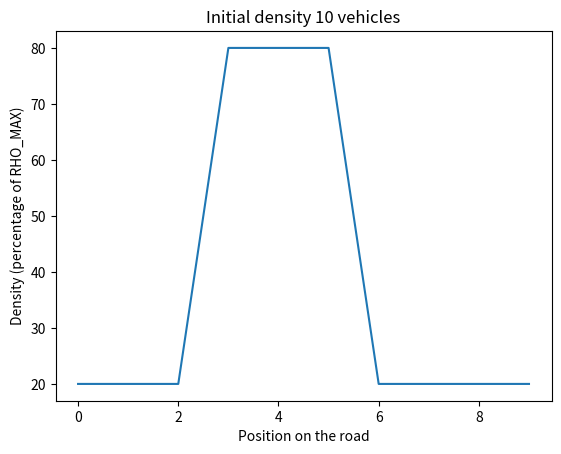
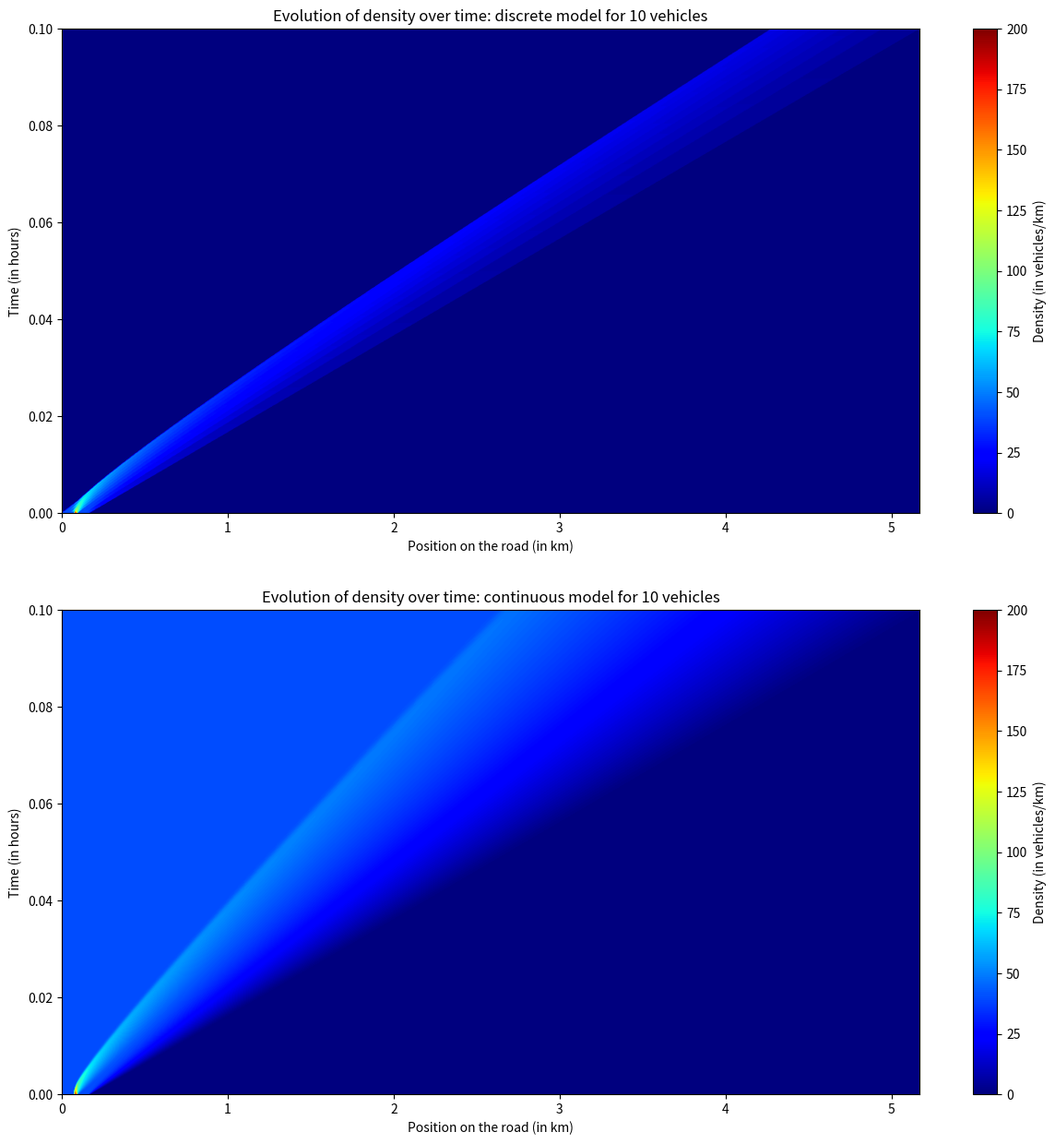
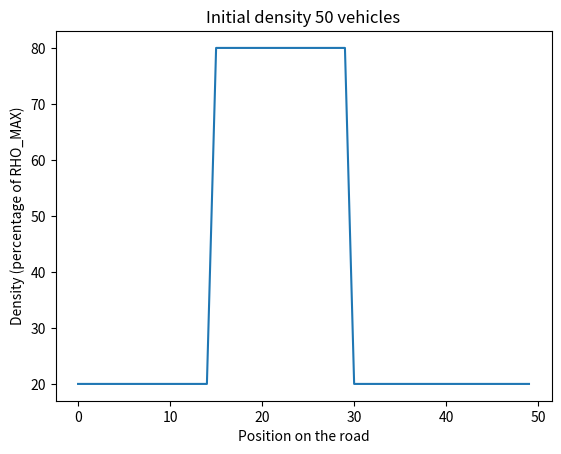
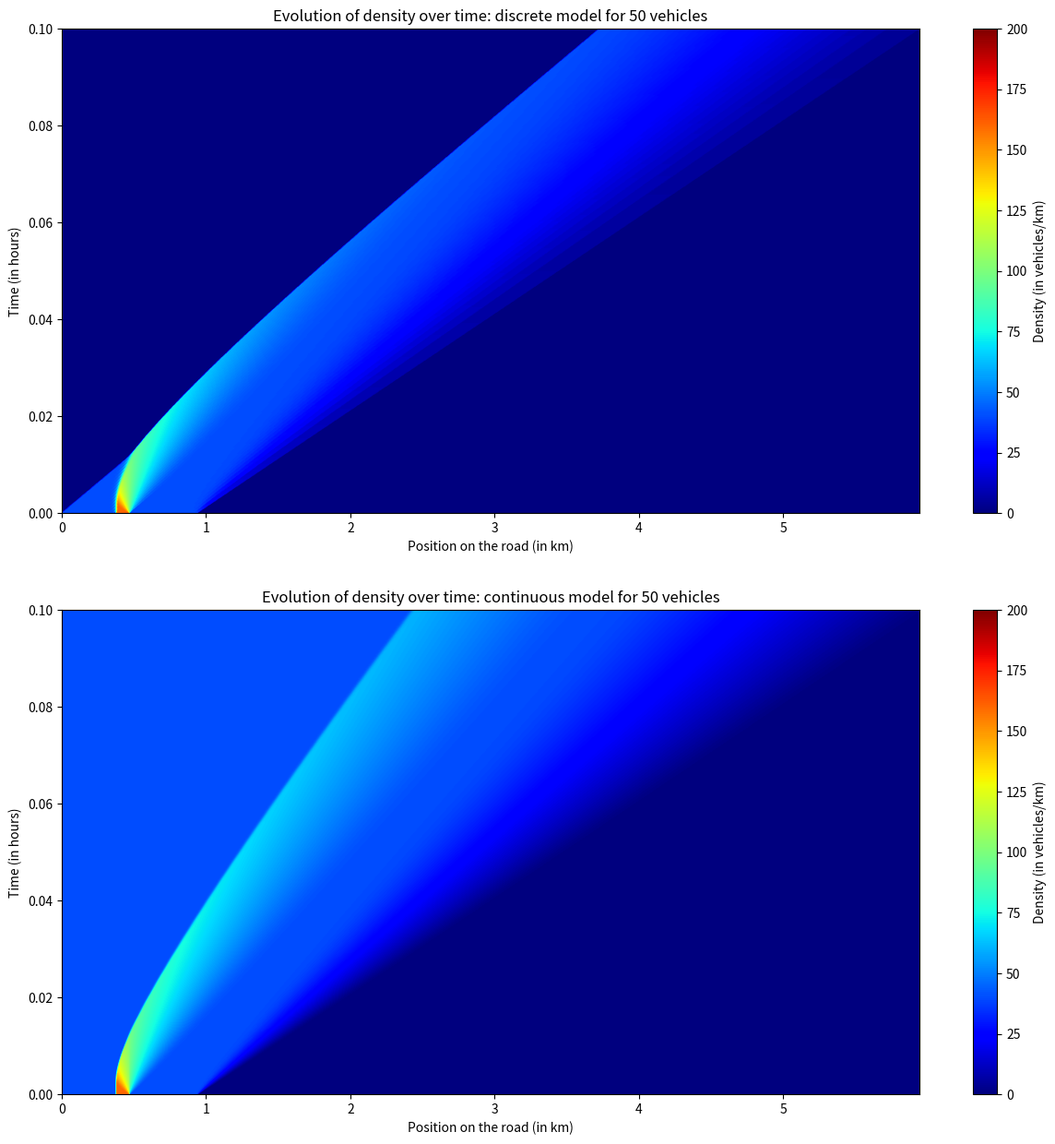
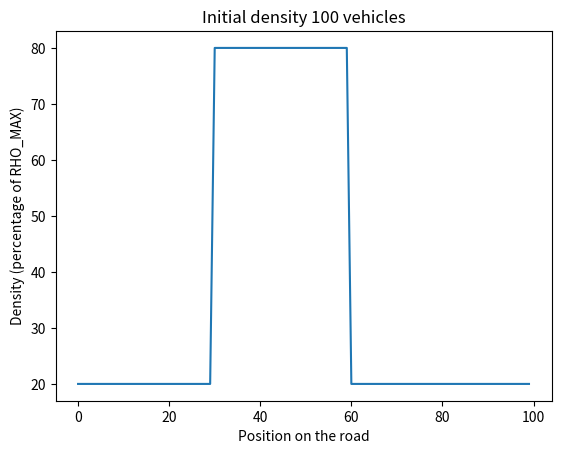
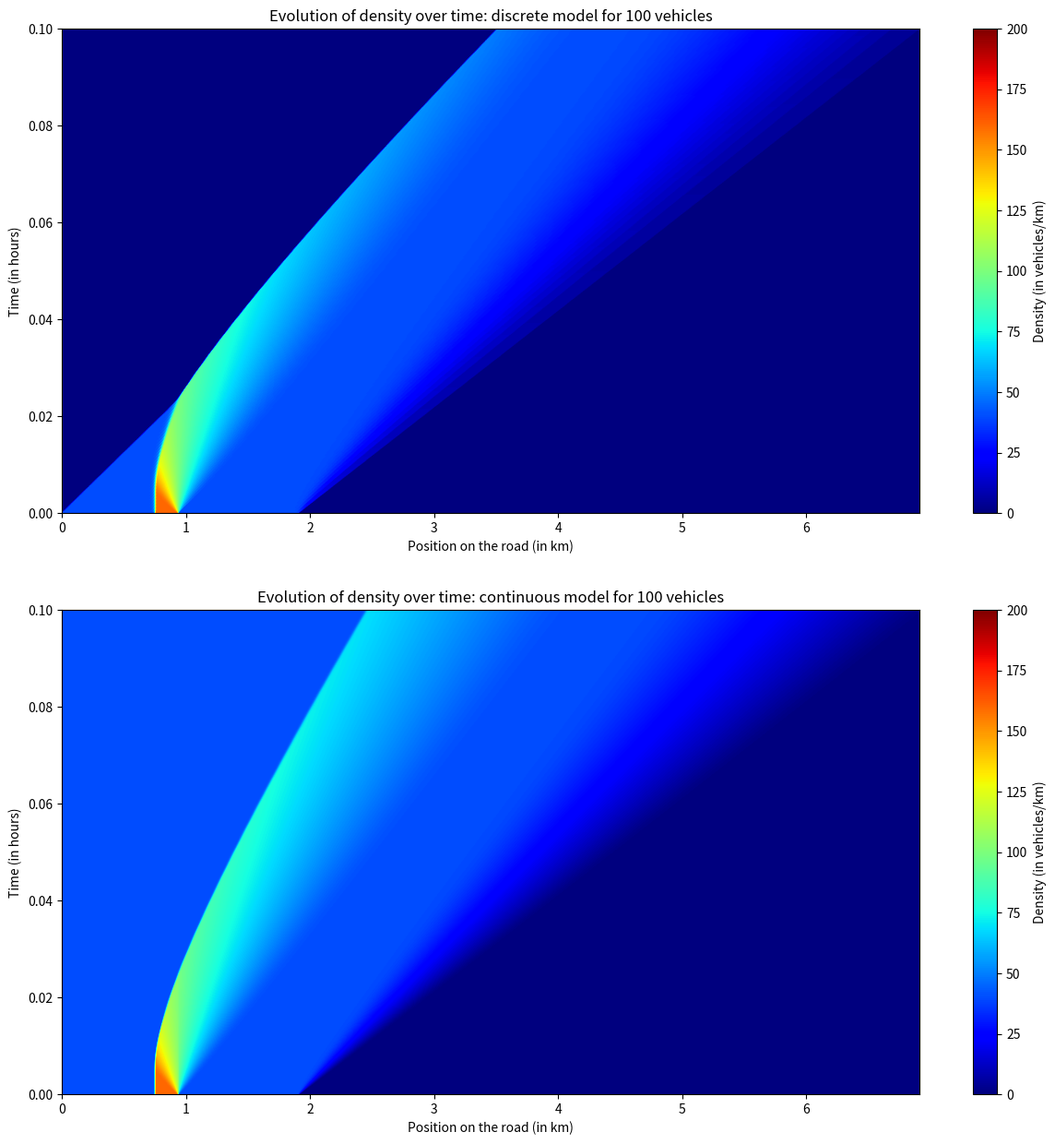
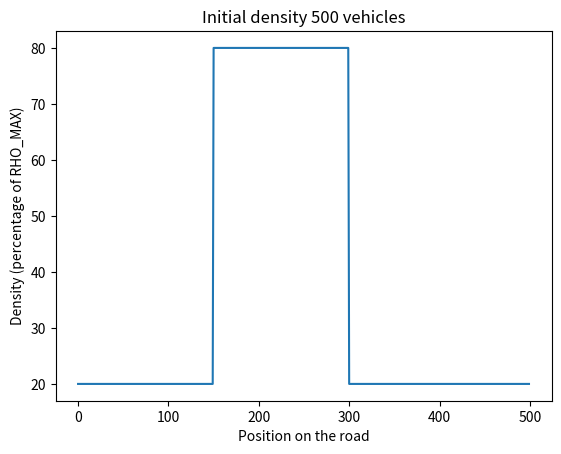
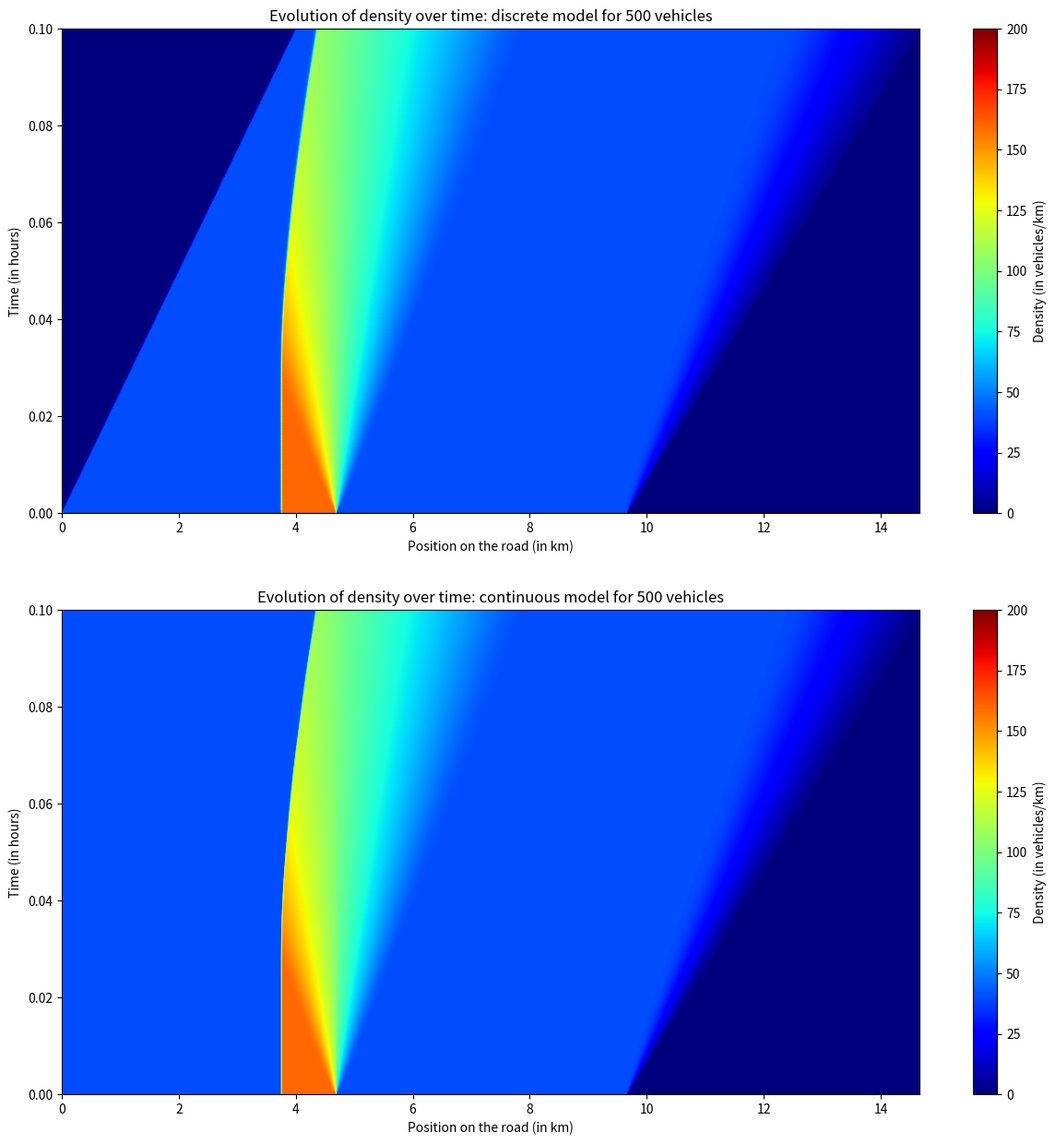
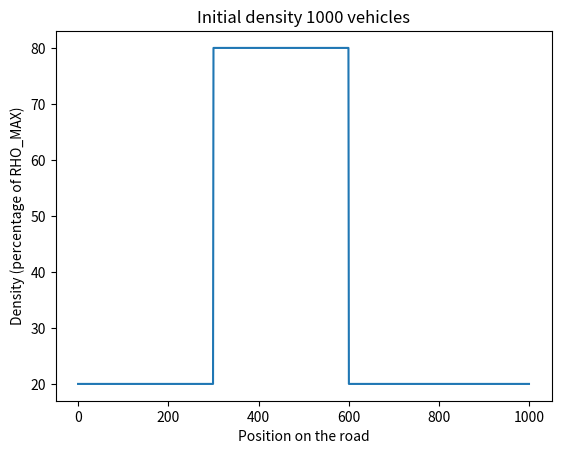
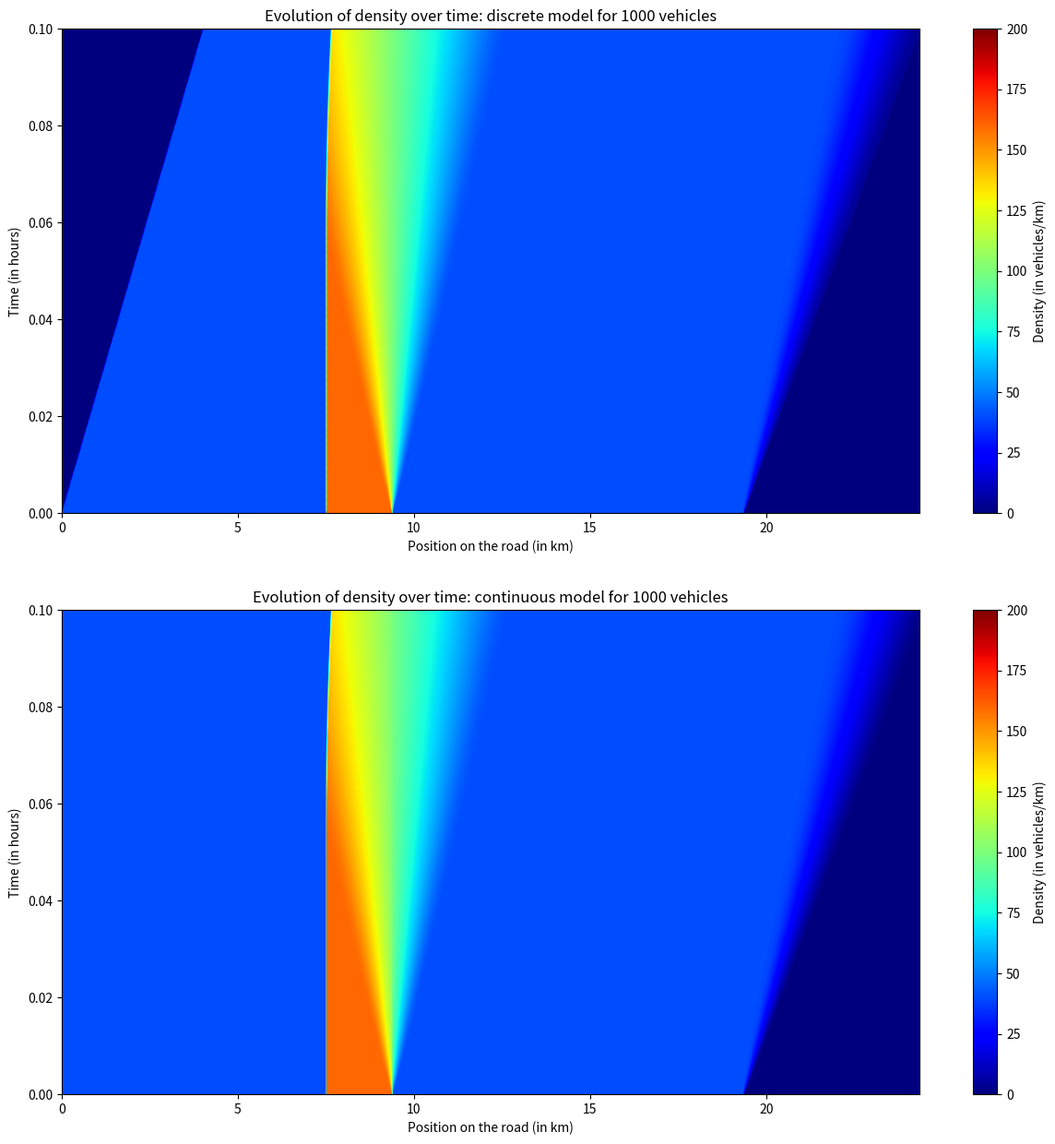
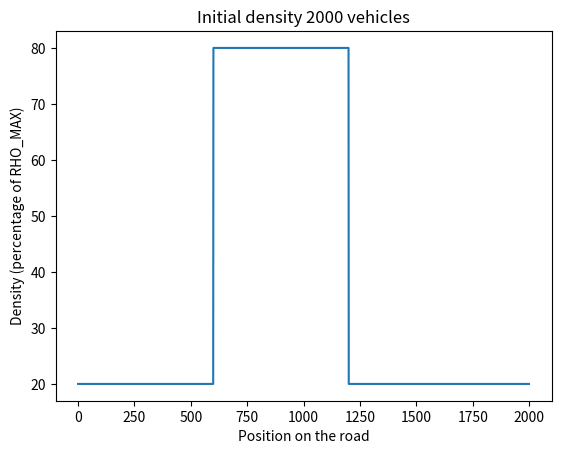
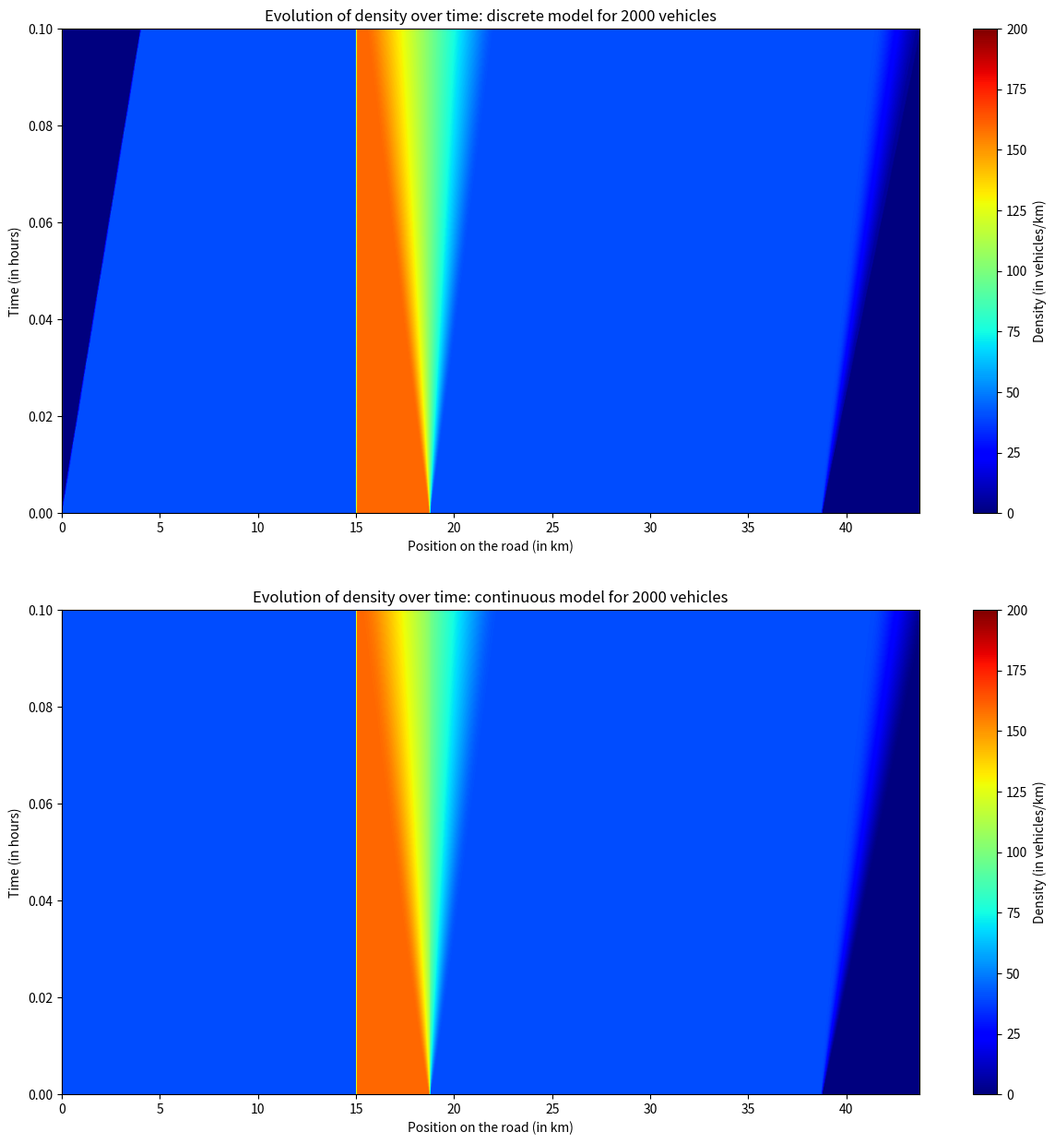
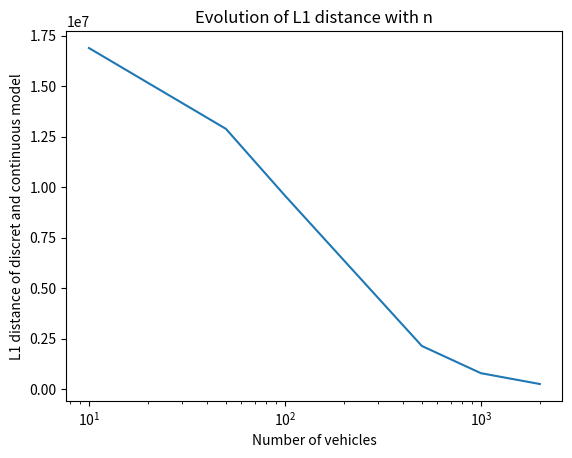

The script that saved these images, in order:
import matplotlib.pyplot as plt
import numpy as np
import random

#######################################################################
#                       Constants for modelisation
#######################################################################
'''
- T is a time in hour 
- V_MAX is a velocity in km/h 
- L_VEHICLE is a vehicle length in km
- RHO_MAX is a density in vehicle/km
'''
T = 0.1 # 6 minutes 
V_MAX = 50
L_VEHICLE = 0.005 # 5 meters
RHO_MAX = 1 / L_VEHICLE

'''
- RHO_C is the critical density on the road (for continuous modelisation)
- Q_MAX is the maximum flux at rho_c (computed later)
'''
RHO_C = RHO_MAX / 2
# Q_MAX = compute_rho_Greenshields(RHO_C)

#######################################################################
#                       Discrete Modelisation               
#######################################################################



def compute_speed(rho):
    speed = V_MAX * (1 - rho / RHO_MAX)
    return max(0, min(speed, V_MAX))

def discrete_model(N, time_actualisation, x_tab, time_steps):
    v_tab = np.zeros((N, time_steps))
    for i in range(N):
        if i == N - 1:
            v_tab[i][0] = V_MAX
        else:
            distance = max(x_tab[i + 1][0] - x_tab[i][0], L_VEHICLE)
            v_tab[i][0] = compute_speed(1 / distance)
    t = 1
    while t < time_steps :
        for i in range(N):
            x_tab[i][t] = x_tab[i][t-1] + v_tab[i][t-1] * time_actualisation
        
        for i in range(N):
            if i == N - 1:  
                v_tab[i][t] = V_MAX
            else:
                distance = x_tab[i + 1][t] - x_tab[i][t]
                v_tab[i][t] = compute_speed(1 / distance)
        t += 1
    '''
    plt.figure(figsize=(10,6))
    for i in range(N):
        plt.plot(x_tab[i], t_tab, label = f'Position of vehicle {i+1}')
    plt.title('Evolution of vehicle positions over time')
    plt.xlabel('Position (in km)')
    plt.ylabel('Time (in hours)')
    plt.grid(True)
    plt.legend()
    plt.show()
    '''
    return x_tab


#######################################################################
#                       Continuous Modelisation               
#######################################################################

def compute_mesh(x, nx, dx, x_min):
    '''
    Compute rho from a set of position x using geometric projection
    '''
    rho = np.zeros(nx)
    for i in range(n - 1):
        interval_left = x[i]
        interval_right = x[i + 1]
        rho_loc = 1.0 / (interval_right - interval_left + 1e-12)

        start_cell = max(0, min(nx - 1, int((interval_left - x_min) / dx)))
        end_cell = max(0, min(nx - 1, int((interval_right - x_min - 1e-12) / dx)))

        for j in range(start_cell, end_cell + 1):
            cell_left = x_cell_edges[j]
            cell_right = x_cell_edges[j + 1]
            overlap = max(0.0, min(cell_right, interval_right) - max(cell_left, interval_left))
            if overlap > 0:
                rho[j] += rho_loc * overlap / dx
    return rho

def compute_rho_Greenshields(rho):
    return rho * compute_speed(rho)

Q_MAX = compute_rho_Greenshields(RHO_C)


def compute_godunov_flux(rho_l, rho_r):
    d_rho = compute_rho_Greenshields(rho_l) if rho_l <= RHO_C else Q_MAX
    s_rho = Q_MAX if rho_r <= RHO_C else compute_rho_Greenshields(rho_r)
    return min(d_rho, s_rho)


def continuous_model(rho, dt, nt):
    rho_tab = np.zeros((nt, nx))
    rho_tab[0, :] = rho

    for ts in range(1, nt):
        rho_steps = np.zeros(nx)
        flux = np.zeros(nx + 1)

        flux[0] = compute_godunov_flux(rho[0], rho[0])
        flux[-1] = compute_godunov_flux(rho[-1], rho[-1])

        for xs in range(1, nx):
            flux[xs] = compute_godunov_flux(rho[xs - 1], rho[xs])

        for xs in range(nx):
            rho_steps[xs] = rho[xs] - dt / dx * (flux[xs + 1] - flux[xs])

        rho_steps = np.clip(rho_steps, 0.0, RHO_MAX)

        rho = rho_steps.copy()
        rho_tab[ts, :] = rho
    return rho_tab



#######################################################################
#                              Computation               
#######################################################################
if __name__ == '__main__':
    '''
    - n_tab is an array containing the number of vehicles for a modelisation
    - rho_0 is a profile of initial density used in our modelisation
    - err_tab compute the L1 distance between rho_discrete and rho_continuous
    '''
    n_tab = [10, 50, 100, 500, 1000, 2000]
    err_tab = []
    for n in n_tab:
        l = n * L_VEHICLE # Length for N vehicles bumper-to-bumper
        # A road with light traffic (20% of maximum capacity) and a traffic jam (80% of maximum capacity) in the middle
        rho_0_continuous = 0.2 * RHO_MAX * np.ones(n)
        rho_0_continuous[3 * n // 10:6 * n //10] = 0.8 * RHO_MAX

        #Definition of the original position with rho_0
        x_0 = np.zeros(n)
        for i in range(1, n):
            x_0[i] = x_0[i-1] + 1 / rho_0_continuous[i-1]

        '''
        - l_road is the length of the road in km
        - nx is the number of spatial discretization points
        - dx is the spatial step in km
        - dt is the time step in hours, to satisfy the CFL condition we need dt <= dx / V_MAX 
        - nt is the number of time steps
        '''
        l_road = x_0[-1] + V_MAX * T - x_0[0]
        nx = 1000
        dx = l_road / nx
        dt_discrete = 0.5 * (L_VEHICLE / V_MAX)
        # CFM condition requires dt <= dx / V_MAX
        dt_continuous = 0.9 * dx / V_MAX

        nt_discrete = int(T / dt_discrete) + 1
        nt_continuous = int(T / dt_continuous) + 1

        # x_tab for discrete modelisation
        x_tab = np.zeros((n, nt_discrete))
        x_tab[:,0] = x_0.copy()
        x_min = x_0[0]
        x_cell_edges = np.linspace(x_min, x_min + l_road, nx + 1)

        # rho for discrete modelisation
        rho = compute_mesh(x_0, nx, dx, x_min)

        plt.figure()
        plt.plot(rho_0_continuous / RHO_MAX * 100)
        plt.xlabel('Position on the road')
        plt.ylabel('Density (percentage of RHO_MAX)')
        plt.title(f'Initial density {n} vehicles')
        plt.show()

        discrete_model(n, dt_discrete, x_tab, nt_discrete)
        rho_discrete = np.zeros((nt_continuous, nx))
        rho_discrete[0, :] = rho
        for ts in range(1, nt_continuous):
            t_continuous = ts * dt_continuous
            ts_discret = int(t_continuous / dt_discrete)
            ts_discret = min(ts_discret, nt_discrete - 1)
            rho_discrete[ts, :] = compute_mesh(x_tab[:, ts_discret], nx, dx, x_min)

        fig, ax = plt.subplots(2, 1, figsize = (15,15))
        im0 = ax[0].imshow(rho_discrete, aspect='auto', origin='lower', extent=[0, l_road, 0, T], cmap='jet', vmin=0, vmax=RHO_MAX)
        fig.colorbar(im0, ax=ax[0], label='Density (in vehicles/km)')
        ax[0].set_title(f'Evolution of density over time: discrete model for {n} vehicles')
        ax[0].set_xlabel('Position on the road (in km)')
        ax[0].set_ylabel('Time (in hours)')
        
        rho_continuous = continuous_model(rho, dt_continuous, nt_continuous)
        im1 = ax[1].imshow(rho_continuous, aspect='auto', origin='lower', extent=[0, l_road, 0, T], cmap='jet', vmin=0, vmax=RHO_MAX)
        fig.colorbar(im0, ax=ax[1], label='Density (in vehicles/km)')
        ax[1].set_title(f'Evolution of density over time: continuous model for {n} vehicles')
        ax[1].set_xlabel('Position on the road (in km)')
        ax[1].set_ylabel('Time (in hours)')
        plt.show()

        err = np.abs(rho_continuous - rho_discrete).sum()
        err_tab.append(err)
    
    plt.plot(n_tab, err_tab)
    plt.xlabel('Number of vehicles')
    plt.ylabel('L1 distance of discret and continuous model')
    plt.xscale('log')
    plt.title('Evolution of L1 distance with n')
    plt.show()
